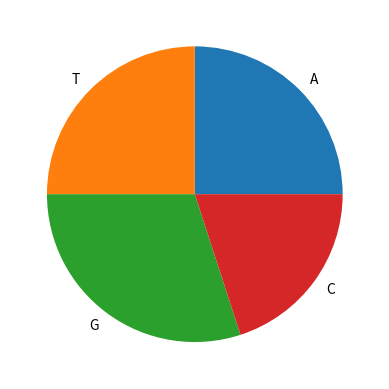

This figure's Python source:
import matplotlib.pyplot as plt

labels = ["A", "T", "G", "C"]
sizes = [25, 25, 30, 20]

plt.pie(sizes , labels=labels)

plt.show()
